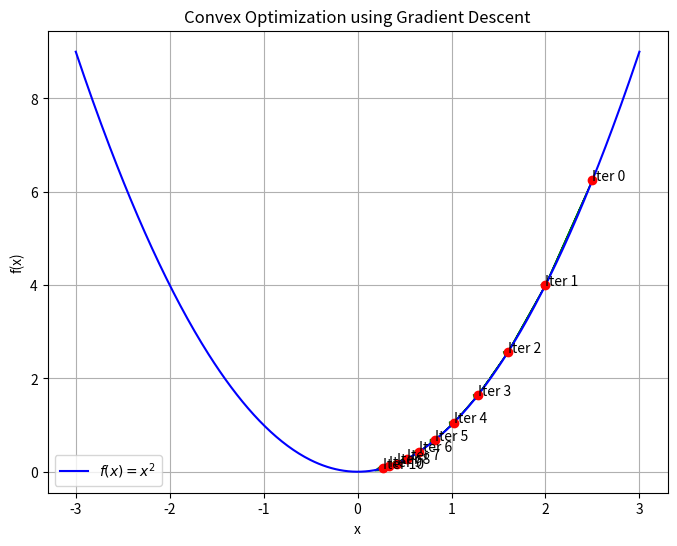

This chart was generated by the following Python code:
## ---- python  Convex Optimization visualization the process

# Visualizing the process of **Convex Optimization** typically involves showing how an algorithm (such as gradient descent) iterates toward the minimum of a convex function. Here's a general way to visualize this process in Python using `matplotlib` and `numpy`.

# ### Steps:
# 1. **Generate a convex function**: For simplicity, use a quadratic function (e.g., \( f(x) = x^2 \)).
# 2. **Apply an optimization algorithm**: Use gradient descent as the optimization algorithm.
# 3. **Visualize the process**: Plot the function and show how the optimization algorithm converges to the minimum.

# Here's how you can implement it:

# ### Python Code:

# ```python
import numpy as np
import matplotlib.pyplot as plt

# Convex function (quadratic function)
def f(x):
    return x ** 2

# Derivative of the convex function (gradient)
def grad_f(x):
    return 2 * x

# Gradient descent algorithm
def gradient_descent(starting_point, learning_rate, num_iterations):
    x = starting_point
    trajectory = [x]
    for _ in range(num_iterations):
        x = x - learning_rate * grad_f(x)
        trajectory.append(x)
    return np.array(trajectory)

# Visualization of the optimization process
def visualize_optimization(trajectory):
    # Define x values and their corresponding function values
    x_vals = np.linspace(-3, 3, 400)
    y_vals = f(x_vals)

    plt.figure(figsize=(8, 6))
    plt.plot(x_vals, y_vals, label=r'$f(x) = x^2$', color='blue')

    # Plot the trajectory of the optimization algorithm
    for i, x in enumerate(trajectory):
        plt.plot(x, f(x), 'ro')  # Mark the point
        plt.text(x, f(x), f'Iter {i}', fontsize=10)
        if i > 0:
            plt.arrow(trajectory[i-1], f(trajectory[i-1]),
                      trajectory[i] - trajectory[i-1],
                      f(trajectory[i]) - f(trajectory[i-1]),
                      head_width=0.1, head_length=0.1, fc='green', ec='green')

    plt.xlabel('x')
    plt.ylabel('f(x)')
    plt.title('Convex Optimization using Gradient Descent')
    plt.legend()
    plt.grid(True)
    plt.show()

# Parameters for gradient descent
starting_point = 2.5
learning_rate = 0.1
num_iterations = 10

# Get the trajectory of the optimization process
trajectory = gradient_descent(starting_point, learning_rate, num_iterations)

# Visualize the optimization process
visualize_optimization(trajectory)
# ```

# ### Explanation:
# 1. **Convex function**: \( f(x) = x^2 \), which is a simple convex function.
# 2. **Gradient descent**: The optimization algorithm is performed over a set number of iterations, updating \( x \) based on the gradient (which is \( 2x \)).
# 3. **Visualization**: The function is plotted, and each iteration of the optimization is marked. The movement of the points toward the minimum is visualized with arrows.

# This code will generate a visualization where you can see the steps of the gradient descent as it moves towards the minimum at \( x = 0 \). You can adjust the learning rate and the number of iterations to observe different behaviors of the optimization process.
